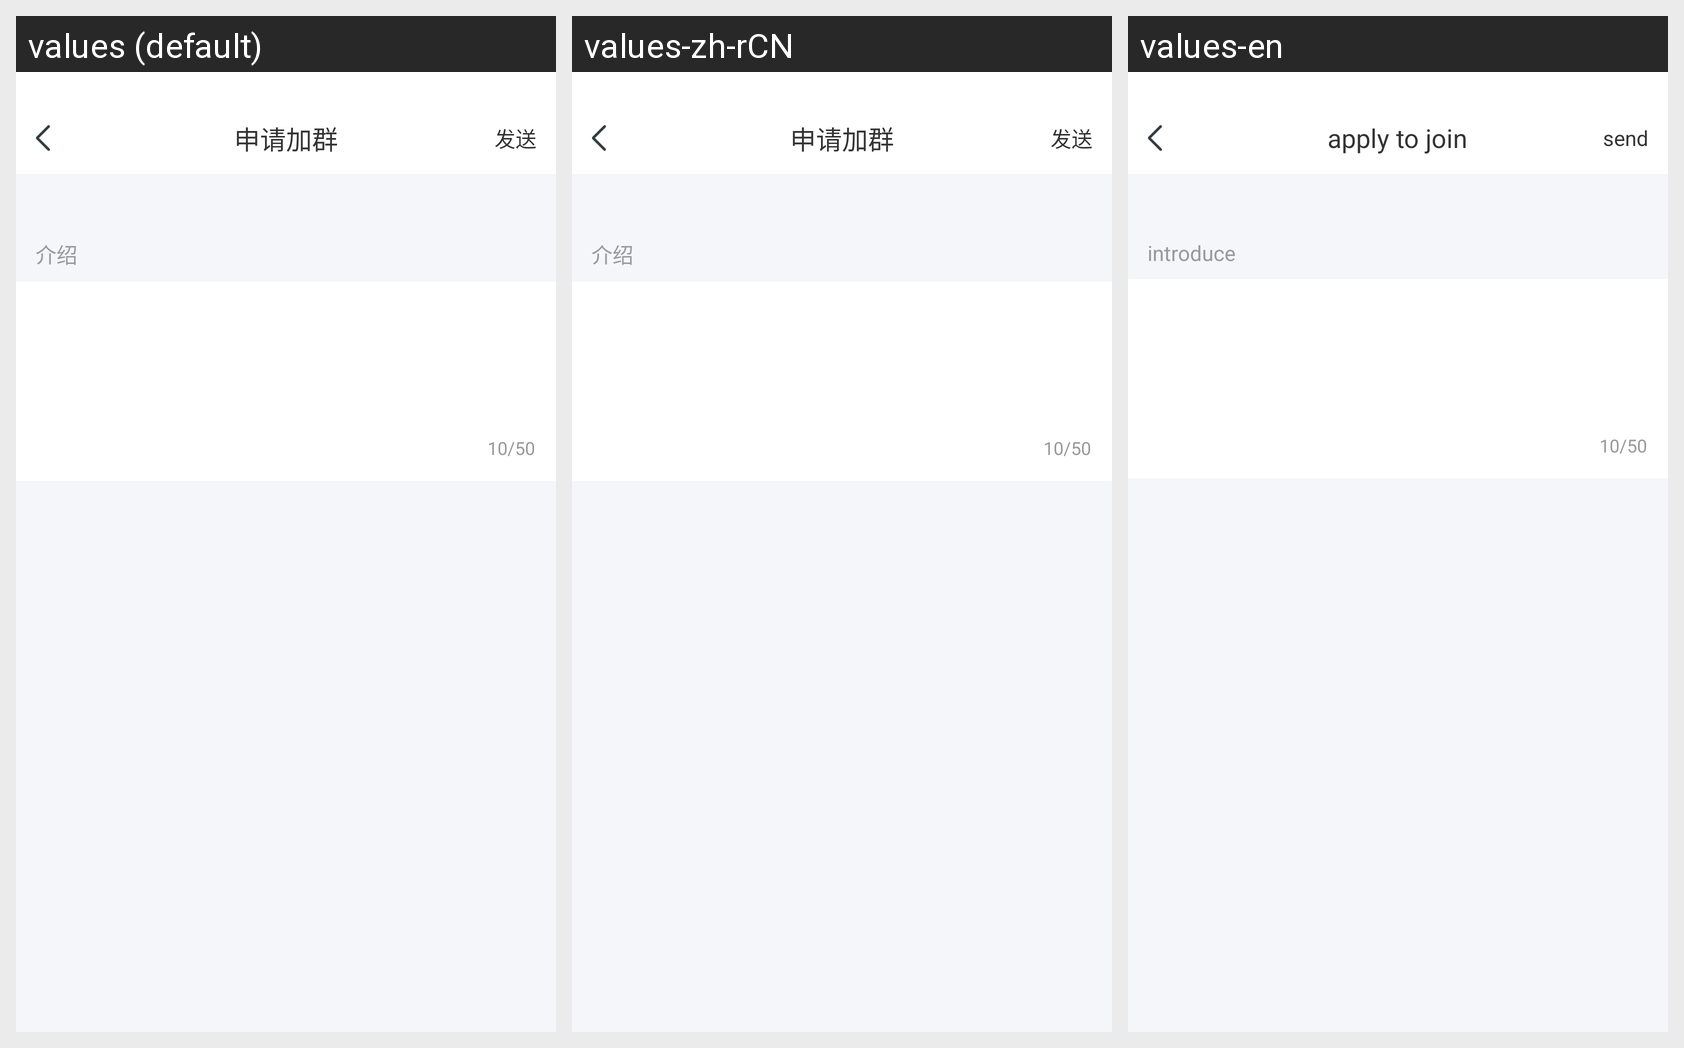

This grid shows one Android layout under several languages. Give, for every string resource on the screen, its name, the default text and each shown locale's text.
Android screen res/layout/activity_apply_join_group.xml rendered under 3 locales, left to right: values (default), values-zh-rCN, values-en. Device: Nexus 5 (rendered at 1080×1920; each locale shown at half size, 540×960, under a caption strip naming it); theme Lvxin.Base.Theme.
Strings drawn on this screen, with the default value and each locale's value (text and hints the layout hard-codes, and strings that could not be matched under every locale, appear in the picture but are not listed):

label_group_apply_join_group
  values: 申请加群
  values-zh-rCN: 申请加群
  values-en: apply to join

common_send
  values: 发送
  values-zh-rCN: 发送
  values-en: send

label_function_summary
  values: 介绍
  values-zh-rCN: 介绍
  values-en: introduce
